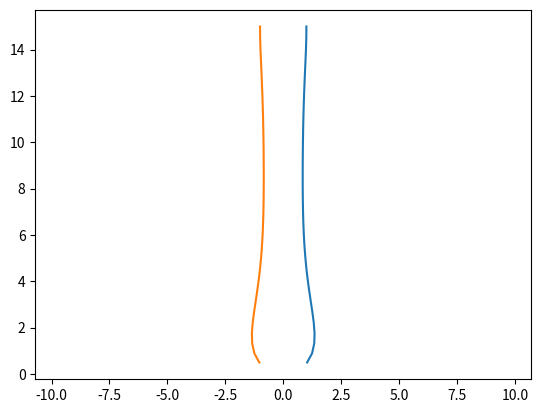

Reproduce this figure in Python.
x = [1.03218082032235,1.24604460897023,1.33909468691213,1.35263245425559,1.3177913304116,1.25716426513867,1.18633831921892,1.11542260840888,1.05043416468788,0.994461434292521,0.948593583222092,0.912637792554866,0.885656614580798,0.866357319600424,0.853362331534024,0.845386561030597,0.841343977851758,0.84040200444613,0.841998279738827,0.845830166083338,0.851823253739638,0.860081293400373,0.87081655452152,0.884256677500515,0.9005218061712,0.919464320861049,0.940463070117787,0.962165036846983,0.982170525852571,0.996664379730076,1,]
y = [0.496880137843736,0.892699355939761,1.31779053938845,1.76113078591939,2.2161404397406,2.68025205534181,3.15237712881927,3.63160088718474,4.11681195972416,4.60674953445045,5.10016093029361,5.59593557630099,6.09317746752204,6.59122126982431,7.08961104581689,7.58806045776256,8.08640803576273,8.58457519572663,9.08253011512446,9.58025775226833,10.0777349934011,10.5749095671634,11.0716819405241,11.5678904118526,12.0633008076957,12.5576032345323,13.0504183996379,13.5413128760906,14.0298073406874,14.5152905360297,15,]
from matplotlib import pyplot as plt
from numpy import *
x = matrix(x)
y = matrix(y)
xmin = -matrix(x)
y = matrix(y)
plt.plot(x.T, y.T,'-')
plt.plot(xmin.T, y.T,'-')
plt.axis('equal')
plt.show()
